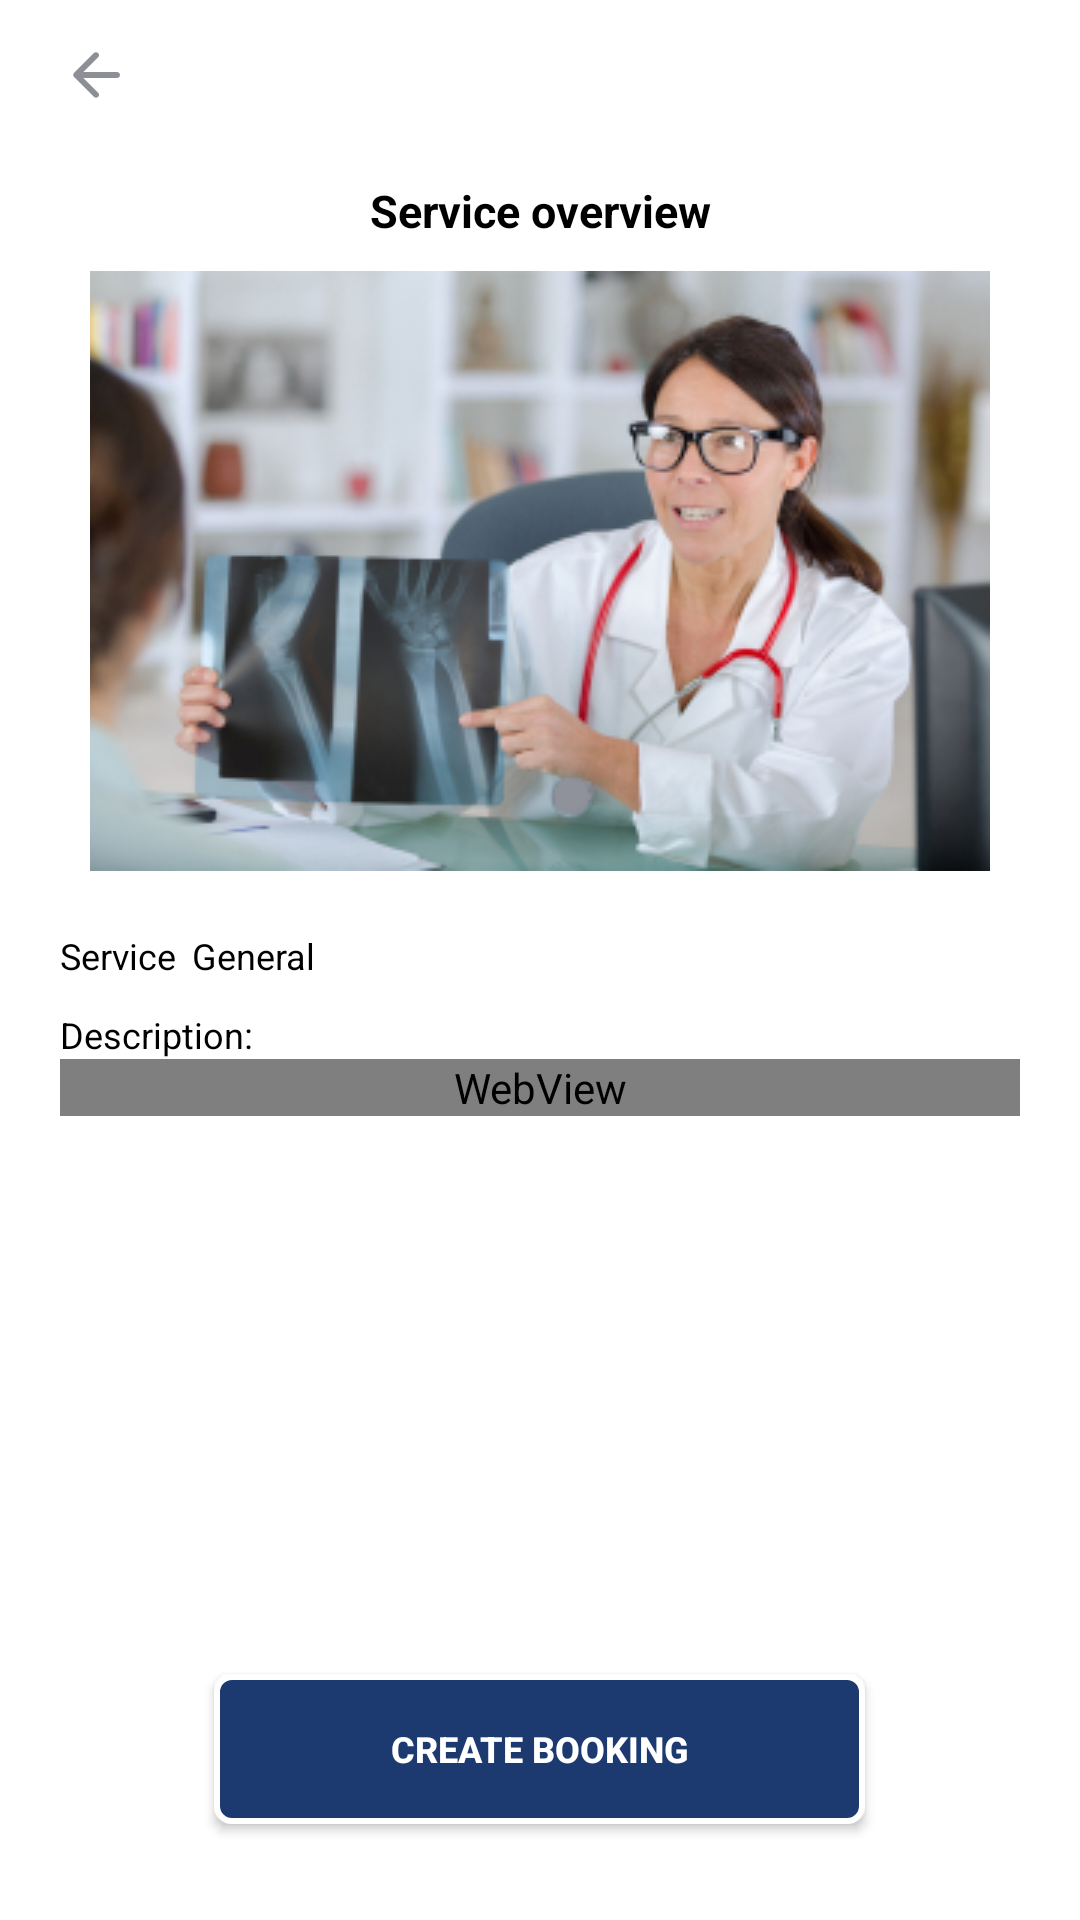

The Android layout XML behind this screen, and the referenced resources:
<!-- AndroidManifest.xml: application theme Theme.DoAnTotNghiep -->
<!-- res/layout/activity_servicepage.xml -->
<?xml version="1.0" encoding="utf-8"?>
<RelativeLayout
    xmlns:android="http://schemas.android.com/apk/res/android"
    xmlns:tools="http://schemas.android.com/tools"
    android:background="@color/colorBackground"
    android:orientation="vertical"
    android:layout_width="match_parent"
    android:layout_height="match_parent"
    tools:context=".Servicepage.ServicepageActivity">

    
    <LinearLayout
        android:id="@+id/logo"
        android:paddingHorizontal="20dp"
        android:orientation="horizontal"
        android:layout_width="match_parent"
        android:layout_height="wrap_content">

        <ImageButton
            android:id="@+id/btnBack"
            android:layout_width="wrap_content"
            android:layout_height="match_parent"
            android:background="@color/colorBackground"
            android:src="@drawable/ic_arrow_back"
            android:contentDescription="@string/image"/>

        <ImageView
            android:layout_gravity="start"
            android:src="@drawable/umbrella_logo_4"
            android:layout_width="200dp"
            android:layout_height="50dp"
            android:contentDescription="@string/image"/>

    </LinearLayout>

    
    <TextView
        android:id="@+id/title"
        android:layout_width="match_parent"
        android:layout_height="wrap_content"
        android:layout_below="@id/logo"
        android:layout_centerHorizontal="true"
        android:layout_gravity="center"
        android:gravity="center_horizontal"
        android:paddingVertical="10dp"
        android:text="@string/service_information"
        android:textColor="@color/colorTextBlack"
        android:textSize="15sp"
        android:textStyle="bold" />

    <androidx.core.widget.NestedScrollView
        android:id="@+id/scvContent"
        android:layout_centerInParent="true"
        android:layout_width="match_parent"
        android:layout_height="match_parent"
        android:layout_below="@id/title">

        <LinearLayout
            android:layout_width="match_parent"
            android:layout_height="wrap_content"
            android:orientation="vertical">

            
            <ImageView
                android:id="@+id/imgAvatar"
                android:layout_width="match_parent"
                android:layout_height="200dp"
                android:contentDescription="@string/image"
                android:src="@drawable/default_speciality" />

            
            <LinearLayout
                android:id="@+id/lytName"
                android:layout_width="match_parent"
                android:layout_height="wrap_content"
                android:orientation="horizontal"
                android:paddingHorizontal="20dp"
                android:paddingTop="20dp">

                <TextView
                    android:layout_width="wrap_content"
                    android:layout_height="wrap_content"
                    android:text="@string/service"
                    android:textColor="@color/colorTextBlack"
                    android:textSize="12sp" />

                <TextView
                    android:id="@+id/txtName"
                    android:layout_width="wrap_content"
                    android:layout_height="wrap_content"
                    android:paddingStart="5sp"
                    android:text="@string/default_speciality"
                    android:textColor="@color/colorTextBlack"
                    android:textSize="12sp"
                    tools:ignore="RtlSymmetry" />

            </LinearLayout>

            
            <LinearLayout
                android:id="@+id/lytDescription"
                android:layout_width="match_parent"
                android:layout_height="wrap_content"
                android:orientation="vertical"
                android:paddingHorizontal="20dp"
                android:paddingTop="10dp">

                <TextView
                    android:layout_width="wrap_content"
                    android:layout_height="wrap_content"
                    android:text="@string/description"
                    android:textColor="@color/colorTextBlack"
                    android:textSize="12sp" />

                <androidx.core.widget.NestedScrollView
                    android:layout_width="match_parent"
                    android:layout_height="200dp"
                    android:fillViewport="false">

                    <WebView
                        android:id="@+id/wvwDescription"
                        android:layout_width="match_parent"
                        android:layout_height="wrap_content"
                        tools:ignore="WebViewLayout" />

                </androidx.core.widget.NestedScrollView>
            </LinearLayout>


            
            <androidx.appcompat.widget.AppCompatButton
                android:id="@+id/btnCreateBooking"
                style="@style/button_style_theme"
                android:layout_gravity="center"
                android:layout_marginVertical="5dp"
                android:text="@string/create_booking" />

            <androidx.recyclerview.widget.RecyclerView
                android:id="@+id/doctorRecyclerView"
                android:nestedScrollingEnabled="true"
                android:layout_width="match_parent"
                android:layout_height="wrap_content"/>
        </LinearLayout>

    </androidx.core.widget.NestedScrollView>




</RelativeLayout>
<!-- resources referenced by this layout -->
<resources>
  <color name="colorBackground">@color/white</color>
  <color name="colorTextBlack">#FF000000</color>
  <!-- drawable default_speciality: jpg bitmap (drawable, 70284 bytes) -->
  <!-- drawable ic_arrow_back (drawable) -->
  <vector android:autoMirrored="true" android:height="24dp"
      android:tint="@color/colorTextSupport" android:viewportHeight="24"
      android:viewportWidth="24" android:width="24dp" xmlns:android="http://schemas.android.com/apk/res/android">
      <path android:fillColor="@color/colorTextSupport" android:pathData="M19,11H7.83l4.88,-4.88c0.39,-0.39 0.39,-1.03 0,-1.42 -0.39,-0.39 -1.02,-0.39 -1.41,0l-6.59,6.59c-0.39,0.39 -0.39,1.02 0,1.41l6.59,6.59c0.39,0.39 1.02,0.39 1.41,0 0.39,-0.39 0.39,-1.02 0,-1.41L7.83,13H19c0.55,0 1,-0.45 1,-1s-0.45,-1 -1,-1z"/>
  </vector>
  <string name="create_booking">Create booking</string>
  <string name="default_speciality">General</string>
  <string name="description">Description:</string>
  <string name="image">Image</string>
  <string name="service">Service</string>
  <string name="service_information">Service overview</string>
  <style name="button_style_theme">
          <item name="android:layout_width">217dp</item>
          <item name="android:layout_height">50dp</item>
          <item name="android:background">@drawable/button_style_theme</item>
          <item name="android:textColor">@drawable/button_style_text_color_state</item>
          <item name="android:textSize">12sp</item>
          <item name="android:textStyle">bold</item>
      </style>
  <style name="Theme.DoAnTotNghiep" parent="Theme.MaterialComponents.DayNight.NoActionBar">
          
          <item name="colorPrimary">@color/purple_500</item>
          <item name="colorPrimaryVariant">@color/purple_700</item>
          <item name="colorOnPrimary">@color/white</item>
          
          <item name="colorSecondary">@color/teal_200</item>
          <item name="colorSecondaryVariant">@color/teal_700</item>
          <item name="colorOnSecondary">@color/black</item>
          
          <item name="android:statusBarColor" tools:targetApi="l">?attr/colorPrimaryVariant</item>
          
      </style>
  <color name="white">#FFFFFFFF</color>
  <color name="colorTextSupport">#8D8F97</color>
  <!-- drawable button_style_theme: vector/xml drawable (drawable, 2367 chars, omitted) -->
  <!-- drawable button_style_text_color_state (drawable) -->
  <?xml version="1.0" encoding="utf-8"?>
  <selector xmlns:android="http://schemas.android.com/apk/res/android">
      <item android:color="@color/colorTextSupport" android:state_pressed="true"/>
      <item android:color="@color/white" android:state_enabled="true"/>
  </selector>
  <color name="purple_500">#FF6200EE</color>
  <color name="purple_700">#FF3700B3</color>
  <color name="teal_200">#FF03DAC5</color>
  <color name="teal_700">#FF018786</color>
  <color name="black">#FF000000</color>
</resources>
